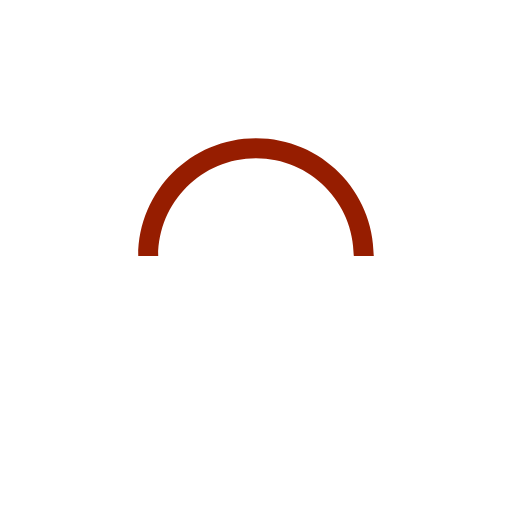
t = 0.00 s
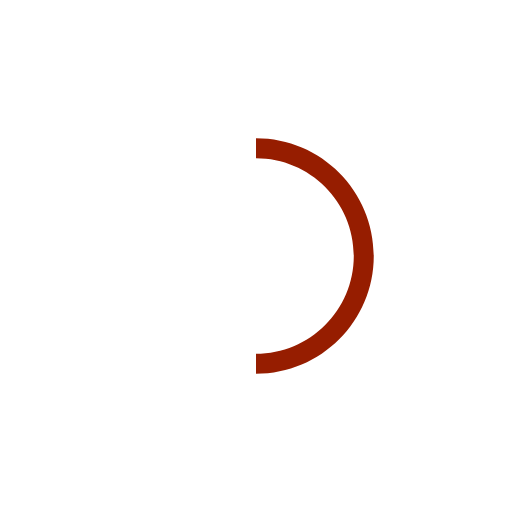
t = 0.25 s
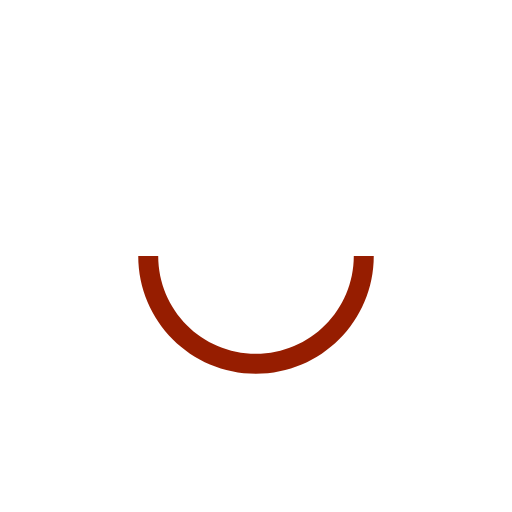
t = 0.50 s
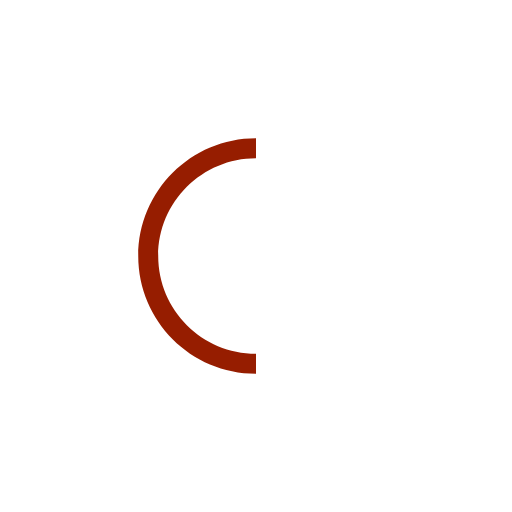
t = 0.75 s

The animated SVG that drew these frames (rendered in a browser with its animation timeline set to each time). Animation: 1 SMIL element (animateTransform=1); one cycle of 1.00 s, repeats indefinitely.

<svg version="1.1" id="L9" xmlns="http://www.w3.org/2000/svg" xmlns:xlink="http://www.w3.org/1999/xlink" x="0px" y="0px"
  viewBox="0 0 100 100" enable-background="new 0 0 0 0" xml:space="preserve">
    <path fill="#961d00" d="M73,50c0-12.7-10.3-23-23-23S27,37.3,27,50 M30.9,50c0-10.5,8.5-19.1,19.1-19.1S69.1,39.5,69.1,50">
      <animateTransform 
         attributeName="transform" 
         attributeType="XML" 
         type="rotate"
         dur="1s" 
         from="0 50 50"
         to="360 50 50" 
         repeatCount="indefinite" />
  </path>
</svg>